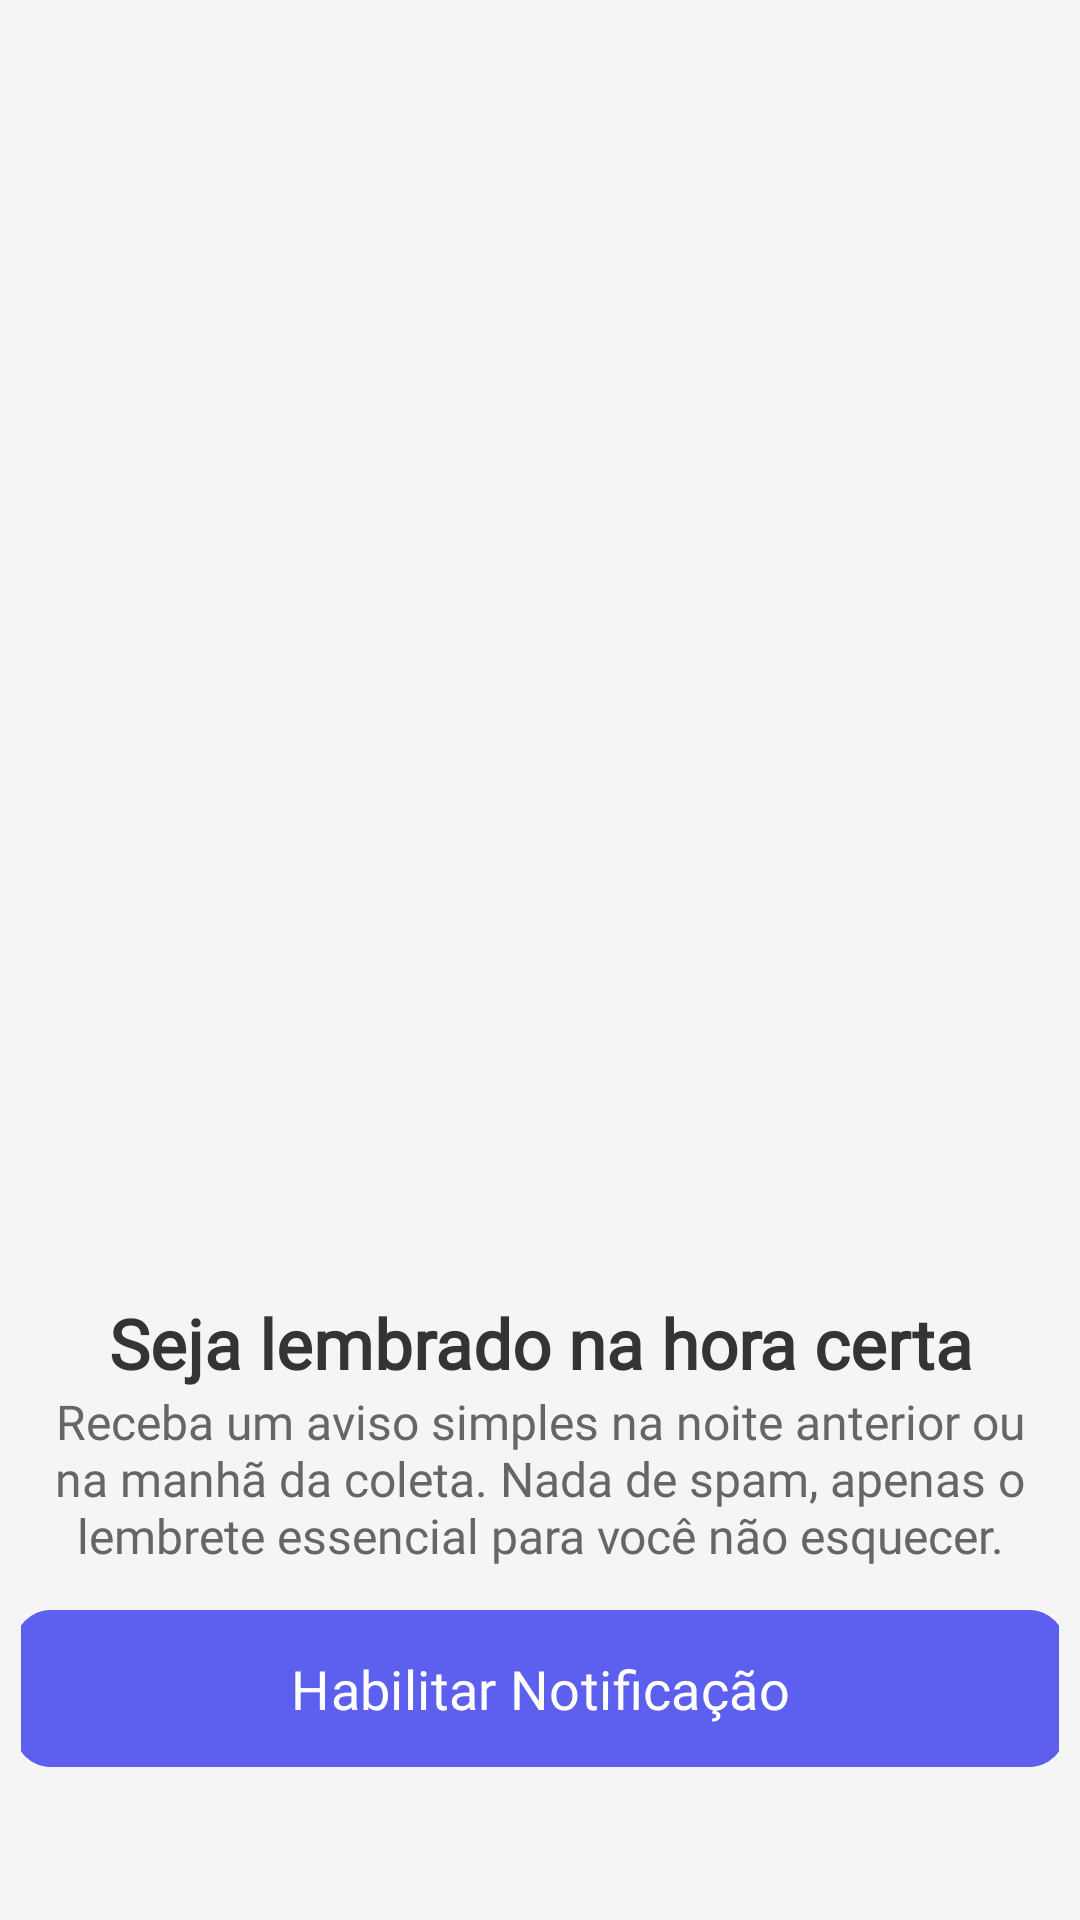

Here is an Android app screen rendered from its layout file. Give the layout XML and the strings, colors and styles it references.
<!-- AndroidManifest.xml: application theme Theme.ColetaAlert -->
<!-- res/layout/fragment_notification.xml -->
<?xml version="1.0" encoding="utf-8"?>
<androidx.constraintlayout.widget.ConstraintLayout xmlns:android="http://schemas.android.com/apk/res/android"
    xmlns:app="http://schemas.android.com/apk/res-auto"
    xmlns:tools="http://schemas.android.com/tools"
    android:layout_width="match_parent"
    android:layout_height="match_parent"
    android:background="@color/eco_background_light">

    <ImageView
        android:id="@+id/ivIllustrationNotification"
        android:layout_width="0dp"
        android:layout_height="0dp"
        android:contentDescription="Ilustração de um smartphone recebendo um lembrete de coleta"
        android:scaleType="centerCrop"
        app:layout_constraintBottom_toTopOf="@+id/guidelineCenter"
        app:layout_constraintEnd_toEndOf="parent"
        app:layout_constraintStart_toStartOf="parent"
        app:layout_constraintTop_toTopOf="parent"
        android:src="@drawable/fundo_noti" />

    <androidx.constraintlayout.widget.Guideline
        android:id="@+id/guidelineCenter"
        android:layout_width="wrap_content"
        android:layout_height="wrap_content"
        android:orientation="horizontal"
        app:layout_constraintGuide_percent="0.65" />

    <com.google.android.material.card.MaterialCardView
        android:layout_width="0dp"
        android:layout_height="0dp"
        android:layout_marginTop="-15dp"
        app:strokeWidth="0dp"
        app:cardBackgroundColor="@color/eco_background_light"
        app:shapeAppearanceOverlay="@style/ShapeAppearance.Card.TopRounded"
        app:layout_constraintBottom_toBottomOf="parent"
        app:layout_constraintEnd_toEndOf="parent"
        app:layout_constraintStart_toStartOf="parent"
        app:layout_constraintTop_toTopOf="@+id/guidelineCenter">

<LinearLayout
    android:layout_width="match_parent"
    android:layout_height="match_parent"
    android:orientation="vertical"
    android:gravity="center_horizontal">
        <TextView
            android:id="@+id/tvTitleNotification"
            android:layout_width="match_parent"
            android:layout_height="wrap_content"
            android:layout_marginTop="24dp"
            android:fontFamily="@font/poppins"
            android:text="Seja lembrado na hora certa"
            android:textAlignment="center"
            android:textColor="#343434"
            android:textSize="23sp"
            android:textStyle="bold"
            />

        <TextView
            android:id="@+id/tvSubtitleNotification"
            android:layout_width="match_parent"
            android:layout_height="wrap_content"
            android:fontFamily="@font/poppins"
            android:text="Receba um aviso simples na noite anterior ou na manhã da coleta. Nada de spam, apenas o lembrete essencial para você não esquecer."
            android:textAlignment="center"
            android:textColor="#666666"
            android:textSize="16sp"
             />

    <com.google.android.material.button.MaterialButton
        android:id="@+id/btn_enable_notification"
        android:layout_width="350dp"
        android:layout_height="wrap_content"
        android:layout_marginTop="10dp"
        android:fontFamily="@font/poppins"
        android:backgroundTint="@color/eco_vivid_blue"
        android:paddingVertical="14dp"
        android:text="Habilitar Notificação"
        android:textAllCaps="false"
        android:textSize="18sp"
        app:cornerRadius="12dp"
        app:layout_constraintEnd_toEndOf="parent"
        app:layout_constraintStart_toStartOf="parent"
        app:layout_constraintTop_toBottomOf="@+id/tvSubtitleLocation" />

        </LinearLayout>
    </com.google.android.material.card.MaterialCardView>
</androidx.constraintlayout.widget.ConstraintLayout>
<!-- resources referenced by this layout -->
<resources>
  <color name="eco_background_light">#F5F5F5</color>
  <color name="eco_vivid_blue">#5D5FEF</color>
  <style name="ShapeAppearance.Card.TopRounded" parent="">
          <item name="cornerFamily">rounded</item>
          <item name="cornerSizeTopLeft">25dp</item>
          <item name="cornerSizeTopRight">25dp</item>
          <item name="cornerSizeBottomLeft">0dp</item>
          <item name="cornerSizeBottomRight">0dp</item>
          <item name="cardElevation">40dp</item>
      </style>
  <style name="Theme.ColetaAlert" parent="Base.Theme.ColetaAlert">
  
      </style>
  <style name="Base.Theme.ColetaAlert" parent="Theme.Material3.Light.NoActionBar">
          <item name="colorPrimary">@color/eco_forest_green</item>
          <item name="colorPrimaryVariant">?attr/colorPrimary</item>
          <item name="colorSecondary">?attr/colorPrimary</item>
          <item name="colorSecondaryVariant">?attr/colorPrimary</item>
  
          <item name="android:windowBackground">@color/eco_background_light</item>
          <item name="android:statusBarColor">@android:color/transparent</item>
          <item name="android:navigationBarColor">@android:color/transparent</item>
      </style>
  <color name="eco_forest_green">#00B130</color>
</resources>
